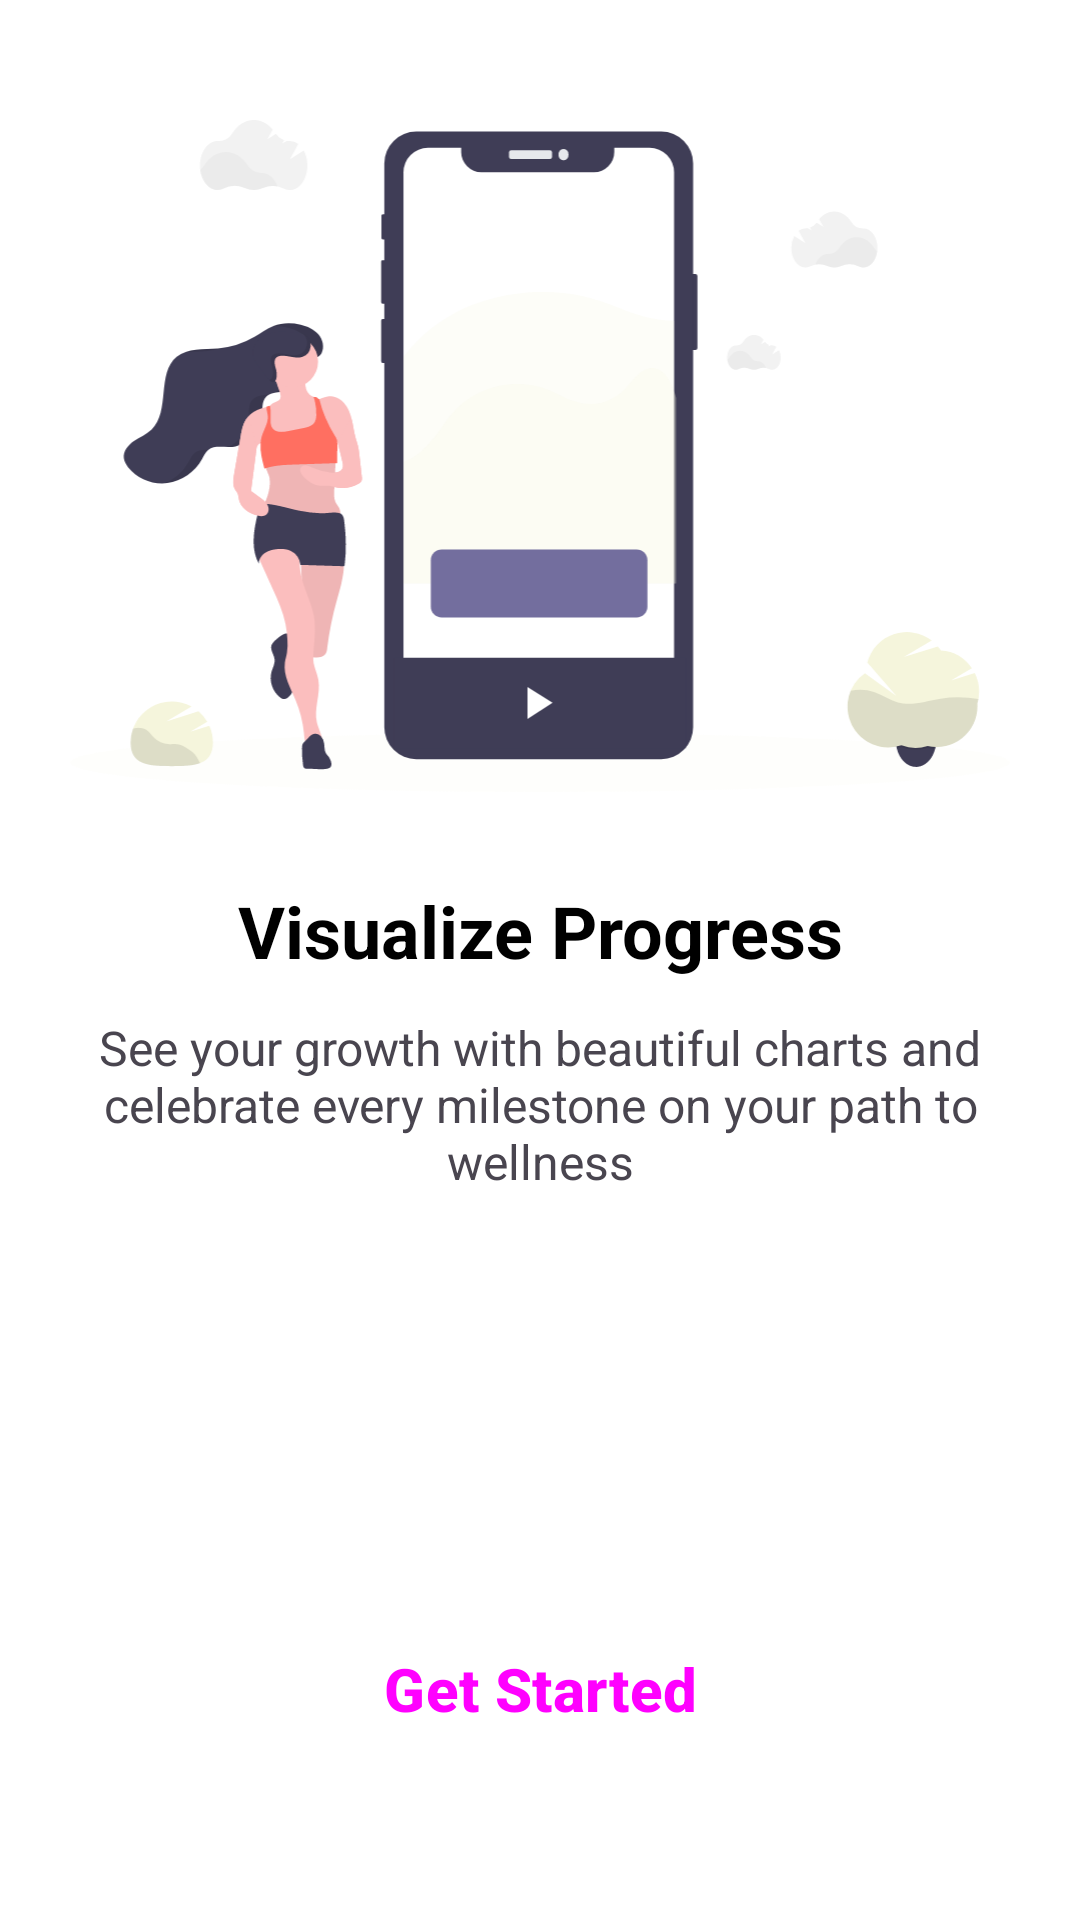

Produce the Android XML layout that renders to this screen, including the resource entries it uses.
<!-- AndroidManifest.xml: application theme Theme.ZenFlow -->
<!-- res/layout/activity_onboarding3.xml -->
<?xml version="1.0" encoding="utf-8"?>
<androidx.constraintlayout.widget.ConstraintLayout xmlns:android="http://schemas.android.com/apk/res/android"
    xmlns:app="http://schemas.android.com/apk/res-auto"
    xmlns:tools="http://schemas.android.com/tools"
    android:id="@+id/obs3"
    android:layout_width="match_parent"
    android:layout_height="match_parent"
    android:background="?attr/colorSurface"
    tools:context=".OnboardingActivity3">

    <ImageView
        android:id="@+id/obs3_illustration"
        android:layout_width="0dp"
        android:layout_height="0dp"
        android:layout_marginStart="20dp"
        android:layout_marginEnd="20dp"
        android:layout_marginTop="40dp"
        android:contentDescription="@string/onboarding_illustration"
        android:src="@drawable/svg3"
        android:scaleType="fitCenter"
        app:layout_constraintStart_toStartOf="parent"
        app:layout_constraintEnd_toEndOf="parent"
        app:layout_constraintTop_toTopOf="parent"
        app:layout_constraintHeight_percent="0.35" />

    <TextView
        android:id="@+id/obs3_maintext"
        android:layout_width="wrap_content"
        android:layout_height="wrap_content"
        android:layout_marginTop="30dp"
        android:text="@string/obs3_maintext"
        android:textSize="24sp"
        android:textStyle="bold"
        android:textColor="?attr/colorOnSurface"
        android:textAlignment="center"
        app:layout_constraintEnd_toEndOf="parent"
        app:layout_constraintHorizontal_bias="0.5"
        app:layout_constraintStart_toStartOf="parent"
        app:layout_constraintTop_toBottomOf="@+id/obs3_illustration" />

    <TextView
        android:id="@+id/obs3_subtext"
        android:layout_width="0dp"
        android:layout_height="wrap_content"
        android:layout_marginTop="12dp"
        android:layout_marginStart="20dp"
        android:layout_marginEnd="20dp"
        android:text="@string/obs3_subtext"
        android:textAlignment="center"
        android:textColor="?attr/colorOnSurfaceVariant"
        android:textSize="16sp"
        app:layout_constraintEnd_toEndOf="parent"
        app:layout_constraintStart_toStartOf="parent"
        app:layout_constraintTop_toBottomOf="@+id/obs3_maintext" />

    <Button
        android:id="@+id/obs3_nextBtn"
        android:layout_width="0dp"
        android:layout_height="54dp"
        android:layout_marginStart="20dp"
        android:layout_marginEnd="20dp"
        android:layout_marginBottom="50dp"
        android:text="@string/getStarted"
        android:textSize="20sp"
        android:textStyle="bold"
        style="@style/Widget.Material3.Button"
        app:cornerRadius="16dp"
        app:layout_constraintStart_toStartOf="parent"
        app:layout_constraintEnd_toEndOf="parent"
        app:layout_constraintBottom_toBottomOf="parent" />

</androidx.constraintlayout.widget.ConstraintLayout>
<!-- resources referenced by this layout -->
<resources>
  <!-- drawable svg3: vector/xml drawable (drawable, 18161 chars, omitted) -->
  <string name="getStarted">Get Started</string>
  <string name="obs3_maintext">Visualize Progress</string>
  <string name="obs3_subtext">See your growth with beautiful charts and celebrate every milestone on your path to wellness</string>
  <string name="onboarding_illustration">Onboarding illustration</string>
  <style name="Theme.ZenFlow" parent="Base.Theme.ZenFlow" />
  <style name="Base.Theme.ZenFlow" parent="Theme.Material3.DayNight.NoActionBar">
          <item name="colorPrimary">@color/zen_primary</item>
          <item name="colorSecondary">@color/zen_accent_green</item>
  
          <item name="android:colorBackground">@color/zen_light_background</item>
          <item name="colorSurface">@color/zen_light_background</item>
          <item name="colorSurfaceVariant">@color/zen_light_card</item>
  
          <item name="colorOnBackground">@color/zen_light_text</item>
          <item name="colorOnSurface">@color/zen_light_text</item>
          <item name="colorOnPrimary">@color/zen_dark_text</item>
          <item name="android:textColorSecondary">@color/zen_light_text_secondary</item>
      </style>
  <color name="zen_primary">#FB923C</color>
  <color name="zen_accent_green">#66BB6A</color>
  <color name="zen_light_background">#FFFFFFFF</color>
  <color name="zen_light_card">#F5F5F5</color>
  <color name="zen_light_text">#FF000000</color>
  <color name="zen_dark_text">#FFFFFFFF</color>
  <color name="zen_light_text_secondary">#424242</color>
</resources>
